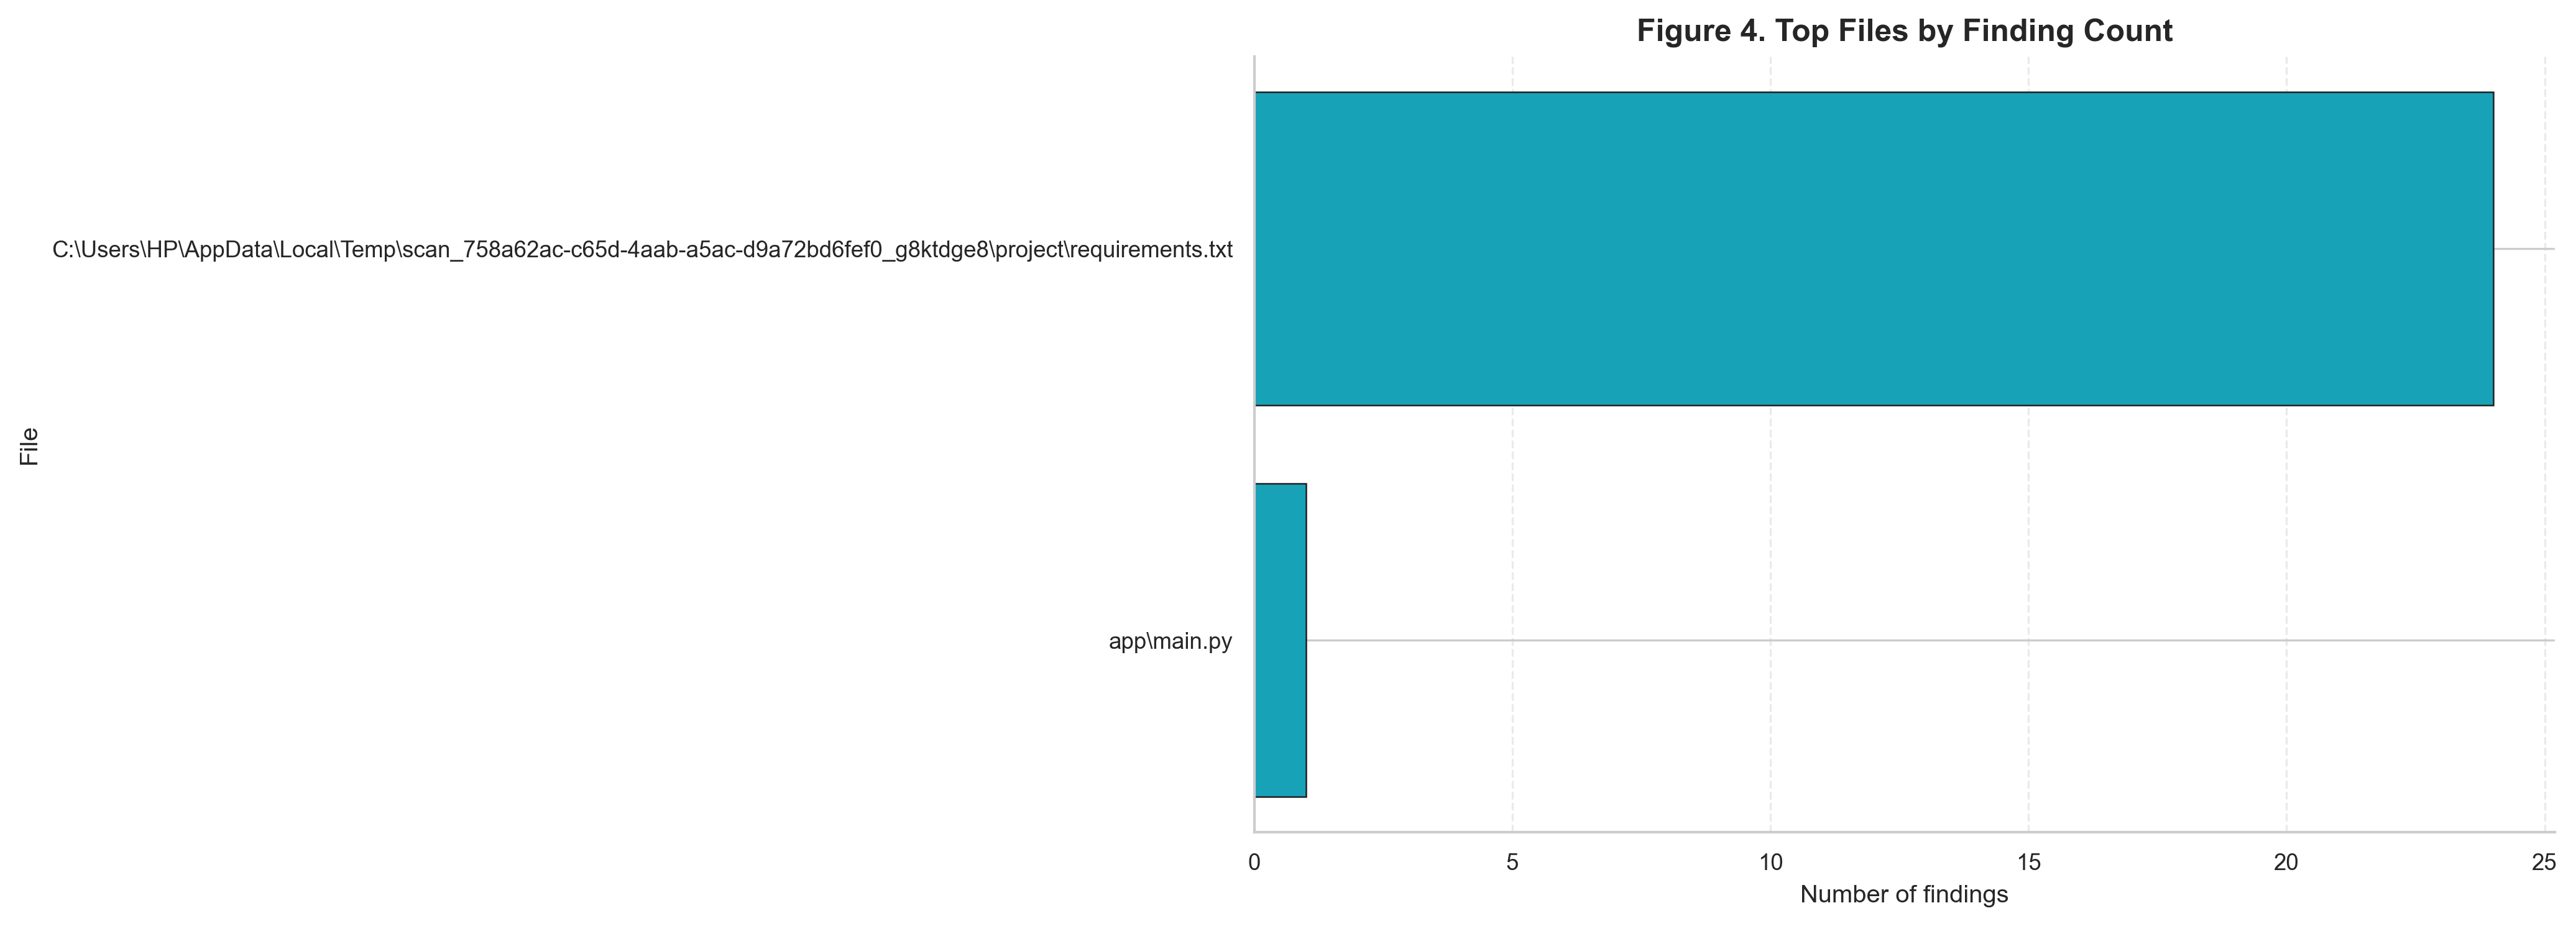

The data file committed next to this chart (first rows):
file, count
app\main.py, 1
C:\Users\HP\AppData\Local\Temp\scan_758a…, 24
